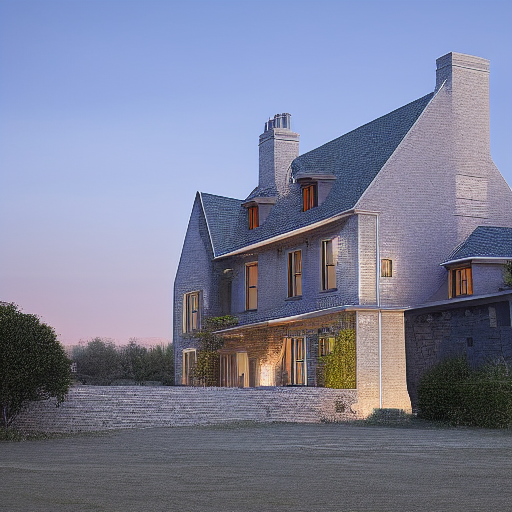
Generation parameters embedded in this image by AUTOMATIC1111 Stable Diffusion web UI or a fork of it (Forge, ...) (PNG 'parameters' text chunk):
a modern house in the field under the night sky
Steps: 30, Sampler: Euler a, CFG scale: 5, Seed: 1181241945, Size: 512x512, Model hash: 6ce0161689, Model: v1-5-pruned-emaonly, ControlNet: "preprocessor: canny, model: control_sd15_canny [fef5e48e], weight: 1, starting/ending: (0, 1), resize mode: Crop and Resize, pixel perfect: False, control mode: Balanced, preprocessor params: (512, 5, 140)", Version: v1.3.2